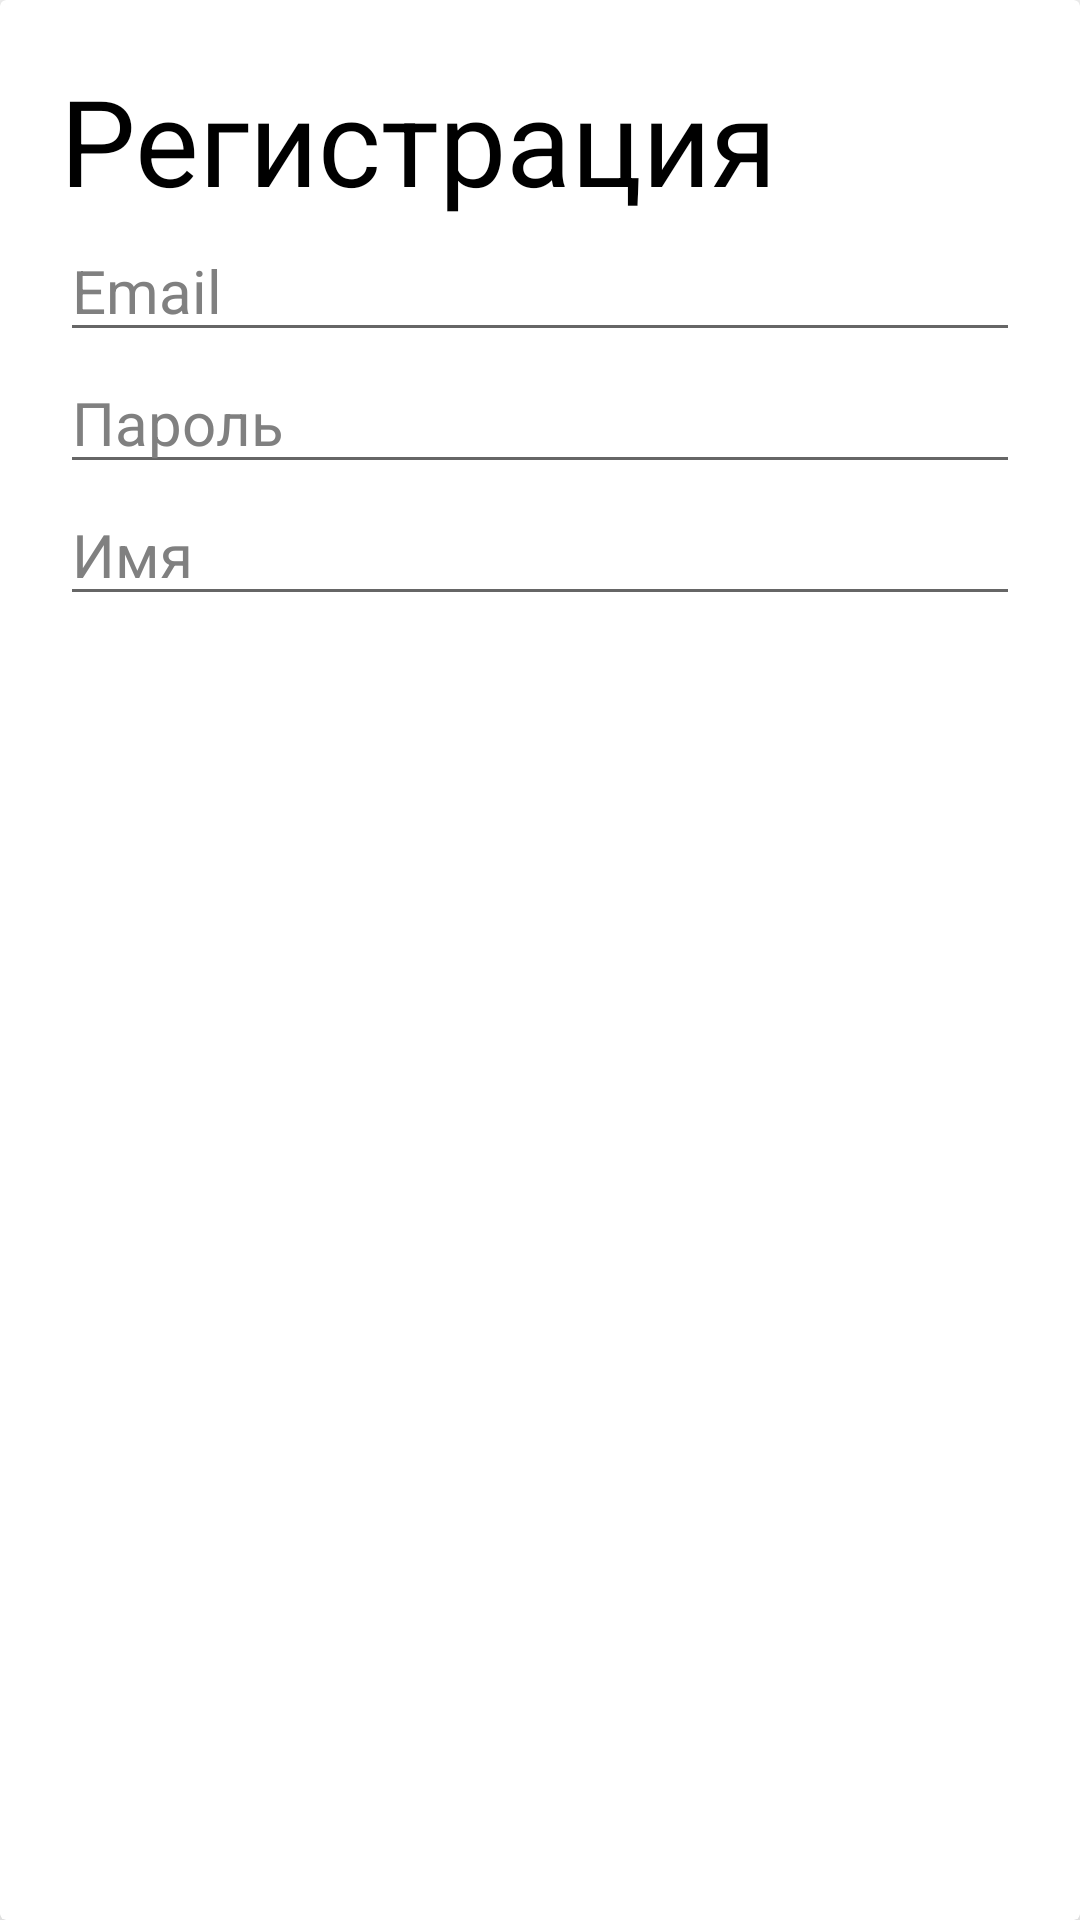

Here is an Android app screen rendered from its layout file. Give the layout XML and the strings, colors and styles it references.
<!-- AndroidManifest.xml: application theme Theme.TaskForFriends -->
<!-- res/layout/register_window.xml -->
<?xml version="1.0" encoding="utf-8"?>
<androidx.cardview.widget.CardView
    xmlns:android="http://schemas.android.com/apk/res/android"
    xmlns:app="http://schemas.android.com/apk/res-auto"
    android:layout_width="match_parent"
    android:layout_height="match_parent"
    android:backgroundTint="@color/white"
    app:cardElevation="10dp">

    <LinearLayout
        android:layout_width="match_parent"
        android:layout_height="wrap_content"
        android:layout_margin="20dp"
        android:orientation="vertical">

        <TextView
            android:id="@+id/textView"
            android:layout_width="wrap_content"
            android:layout_height="wrap_content"
            android:text="Регистрация"
            android:textColor="@color/black"
            android:textSize="40sp" />

        <EditText
            android:layout_width="match_parent"
            android:layout_height="wrap_content"
            android:id="@+id/emailField"
            android:hint="Email"
            android:inputType="textEmailAddress"
            android:text=""
            android:textColor="@color/black"
            android:textColorHint="#808080"
            android:textSize="20sp"/>

        <EditText
            android:layout_width="match_parent"
            android:layout_height="wrap_content"
            android:id="@+id/passField"
            android:hint="Пароль"
            android:inputType="textPassword"
            android:text=""
            android:textColor="@color/black"
            android:textColorHint="#808080"
            android:textSize="20sp"/>


        <EditText
            android:layout_width="match_parent"
            android:layout_height="wrap_content"
            android:id="@+id/nameField"
            android:hint="Имя"
            android:inputType="text"
            android:text=""
            android:textColor="@color/black"
            android:textColorHint="#808080"
            android:textSize="20sp"/>



    </LinearLayout>
</androidx.cardview.widget.CardView>
<!-- resources referenced by this layout -->
<resources>
  <style name="Theme.TaskForFriends" parent="Theme.MaterialComponents.DayNight.DarkActionBar">
          <item name="colorPrimary">@color/black</item>
          <item name="colorPrimaryVariant">@color/black</item>
          <item name="colorOnPrimary">@color/black</item>
          
          <item name="colorSecondary">@color/black</item>
          <item name="colorSecondaryVariant">@color/black</item>
          <item name="colorOnSecondary">@color/white</item>
          
          <item name="android:statusBarColor">@color/black</item>
          
      </style>
  <!-- not gathered from this repository: default colours our renderer supplied (Android Studio template values) -->
  <color name="black">#FF000000</color>
  <color name="white">#FFFFFFFF</color>
</resources>
